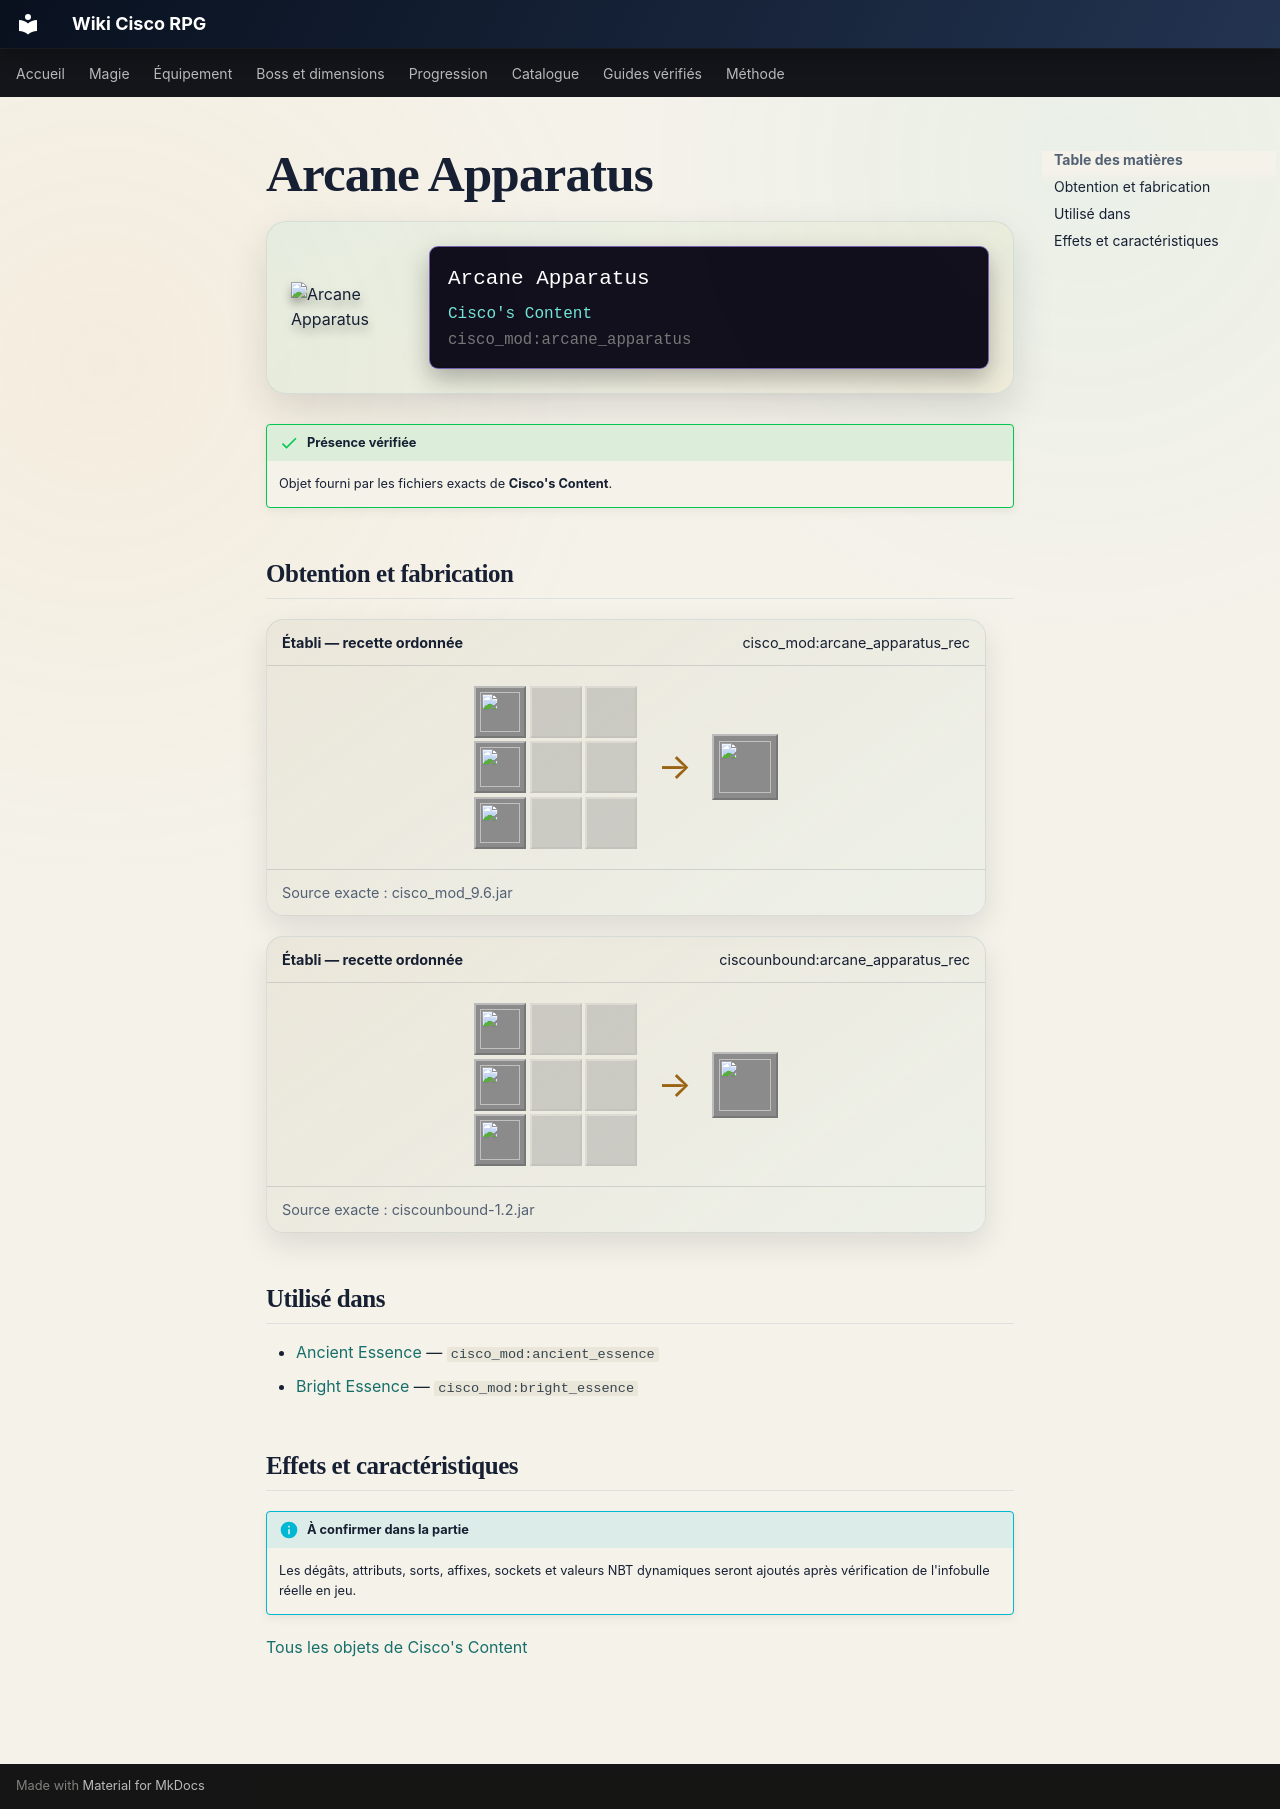

repository: Kloups-Dev/wiki-cisco-rpg · page: catalogue/objets/cisco_mod/arcane_apparatus/index.html · generator: mkdocs

# Arcane Apparatus

<div class="mc-item-showcase">
<img class="mc-item-icon" src="../../../../assets/generated/items/cisco_mod/arcane_apparatus.png" alt="Arcane Apparatus">
<div class="mc-tooltip-card">
<div class="mc-tooltip-card__name">Arcane Apparatus</div>
<div class="mc-tooltip-card__mod">Cisco&#x27;s Content</div>
<div class="mc-tooltip-card__id">cisco_mod:arcane_apparatus</div>
</div>
</div>

!!! success "Présence vérifiée"
    Objet fourni par les fichiers exacts de **Cisco's Content**.

## Obtention et fabrication

<div class="jei-recipe"><div class="jei-recipe__head"><strong>Établi — recette ordonnée</strong><span>cisco_mod:arcane_apparatus_rec</span></div><div class="jei-recipe__body"><div class="jei-grid"><a class="jei-slot" href="../../../../catalogue/objets/cisco_mod/brilliant_diamond/" title="Brilliant Diamond (cisco_mod:brilliant_diamond)"><img src="../../../../assets/generated/items/cisco_mod/brilliant_diamond.png" alt="" loading="lazy"></a><span class="jei-slot jei-slot--empty"></span><span class="jei-slot jei-slot--empty"></span><a class="jei-slot" href="../../../../catalogue/objets/cisco_mod/brightsteel_ingot/" title="Brightsteel Alloy (cisco_mod:brightsteel_ingot)"><img src="../../../../assets/generated/items/cisco_mod/brightsteel_ingot.png" alt="" loading="lazy"></a><span class="jei-slot jei-slot--empty"></span><span class="jei-slot jei-slot--empty"></span><a class="jei-slot" href="../../../../catalogue/objets/cisco_mod/brightsteel_ingot/" title="Brightsteel Alloy (cisco_mod:brightsteel_ingot)"><img src="../../../../assets/generated/items/cisco_mod/brightsteel_ingot.png" alt="" loading="lazy"></a><span class="jei-slot jei-slot--empty"></span><span class="jei-slot jei-slot--empty"></span></div><span class="jei-arrow">→</span><span class="jei-slot jei-slot--result"><img src="../../../../assets/generated/items/cisco_mod/arcane_apparatus.png" alt=""></span></div><div class="jei-recipe__source">Source exacte : cisco_mod_9.6.jar</div></div>
<div class="jei-recipe"><div class="jei-recipe__head"><strong>Établi — recette ordonnée</strong><span>ciscounbound:arcane_apparatus_rec</span></div><div class="jei-recipe__body"><div class="jei-grid"><a class="jei-slot" href="../../../../catalogue/objets/cisco_mod/brilliant_diamond/" title="Brilliant Diamond (cisco_mod:brilliant_diamond)"><img src="../../../../assets/generated/items/cisco_mod/brilliant_diamond.png" alt="" loading="lazy"></a><span class="jei-slot jei-slot--empty"></span><span class="jei-slot jei-slot--empty"></span><a class="jei-slot" href="../../../../catalogue/objets/cisco_mod/brightsteel_ingot/" title="Brightsteel Alloy (cisco_mod:brightsteel_ingot)"><img src="../../../../assets/generated/items/cisco_mod/brightsteel_ingot.png" alt="" loading="lazy"></a><span class="jei-slot jei-slot--empty"></span><span class="jei-slot jei-slot--empty"></span><a class="jei-slot" href="../../../../catalogue/objets/cisco_mod/brightsteel_ingot/" title="Brightsteel Alloy (cisco_mod:brightsteel_ingot)"><img src="../../../../assets/generated/items/cisco_mod/brightsteel_ingot.png" alt="" loading="lazy"></a><span class="jei-slot jei-slot--empty"></span><span class="jei-slot jei-slot--empty"></span></div><span class="jei-arrow">→</span><span class="jei-slot jei-slot--result"><img src="../../../../assets/generated/items/cisco_mod/arcane_apparatus.png" alt=""></span></div><div class="jei-recipe__source">Source exacte : ciscounbound-1.2.jar</div></div>

## Utilisé dans

- [Ancient Essence](../../../catalogue/objets/cisco_mod/ancient_essence.md) — <code>cisco_mod:ancient_essence</code>
- [Bright Essence](../../../catalogue/objets/cisco_mod/bright_essence.md) — <code>cisco_mod:bright_essence</code>

## Effets et caractéristiques

!!! info "À confirmer dans la partie"
    Les dégâts, attributs, sorts, affixes, sockets et valeurs NBT dynamiques seront ajoutés après vérification de l'infobulle réelle en jeu.

[Tous les objets de Cisco's Content](../../../contenu/cisco-content.md)
